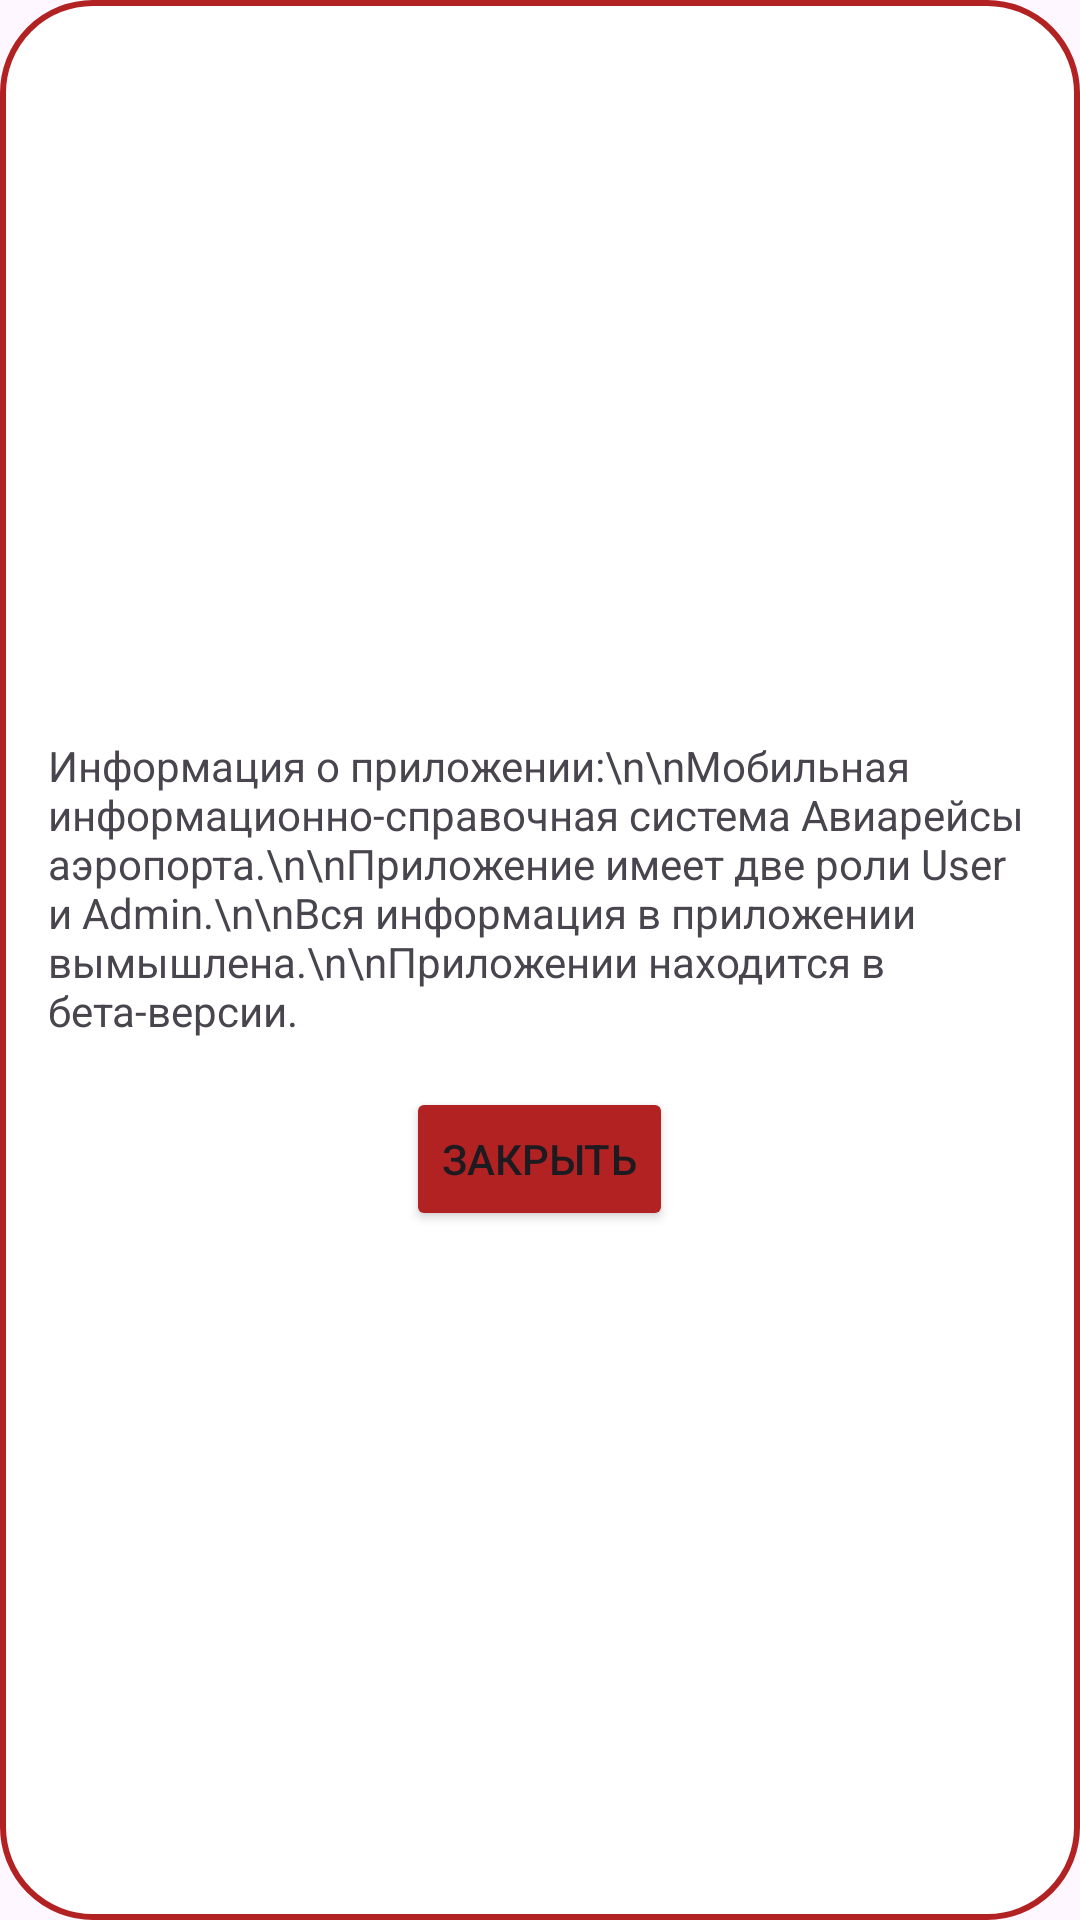

This screen was rendered from an Android layout file. Write that file and the resources it references.
<!-- AndroidManifest.xml: application theme Theme.Kurs -->
<!-- res/layout/fragment_info.xml -->
<?xml version="1.0" encoding="utf-8"?>
<LinearLayout xmlns:android="http://schemas.android.com/apk/res/android"
    android:layout_width="match_parent"
    android:layout_height="match_parent"
    android:orientation="vertical"
    android:gravity="center"
    android:background="@drawable/custom_fragment">

    <TextView
        android:id="@+id/info_text"
        android:layout_width="wrap_content"
        android:layout_height="wrap_content"
        android:text="Информация о приложении:\n\nМобильная информационно-справочная система Авиарейсы аэропорта.\n\nПриложение имеет две роли User и Admin.\n\nВся информация в приложении вымышлена.\n\nПриложении находится в бета-версии."
        android:padding="16dp"/>

    <Button
        android:id="@+id/close_button"
        android:layout_width="wrap_content"
        android:layout_height="wrap_content"
        android:text="Закрыть"
        android:backgroundTint="@color/brick"/>

</LinearLayout>
<!-- resources referenced by this layout -->
<resources>
  <color name="brick">#B22222</color>
  <!-- drawable custom_fragment (drawable) -->
  <?xml version="1.0" encoding="utf-8"?>
  <shape xmlns:android="http://schemas.android.com/apk/res/android"
      android:shape="rectangle">
      <solid android:color="#FFFFFF"/>
      <stroke
          android:width="2dp"
          android:color="@color/brick"/>
      <corners
          android:radius="30dp"/>
  </shape>
  <style name="Theme.Kurs" parent="Base.Theme.Kurs" />
  <style name="Base.Theme.Kurs" parent="Theme.Material3.DayNight.NoActionBar">
          
          
          <item name="android:statusBarColor" tools:targetApi="l">@color/brick</item>
      </style>
</resources>
